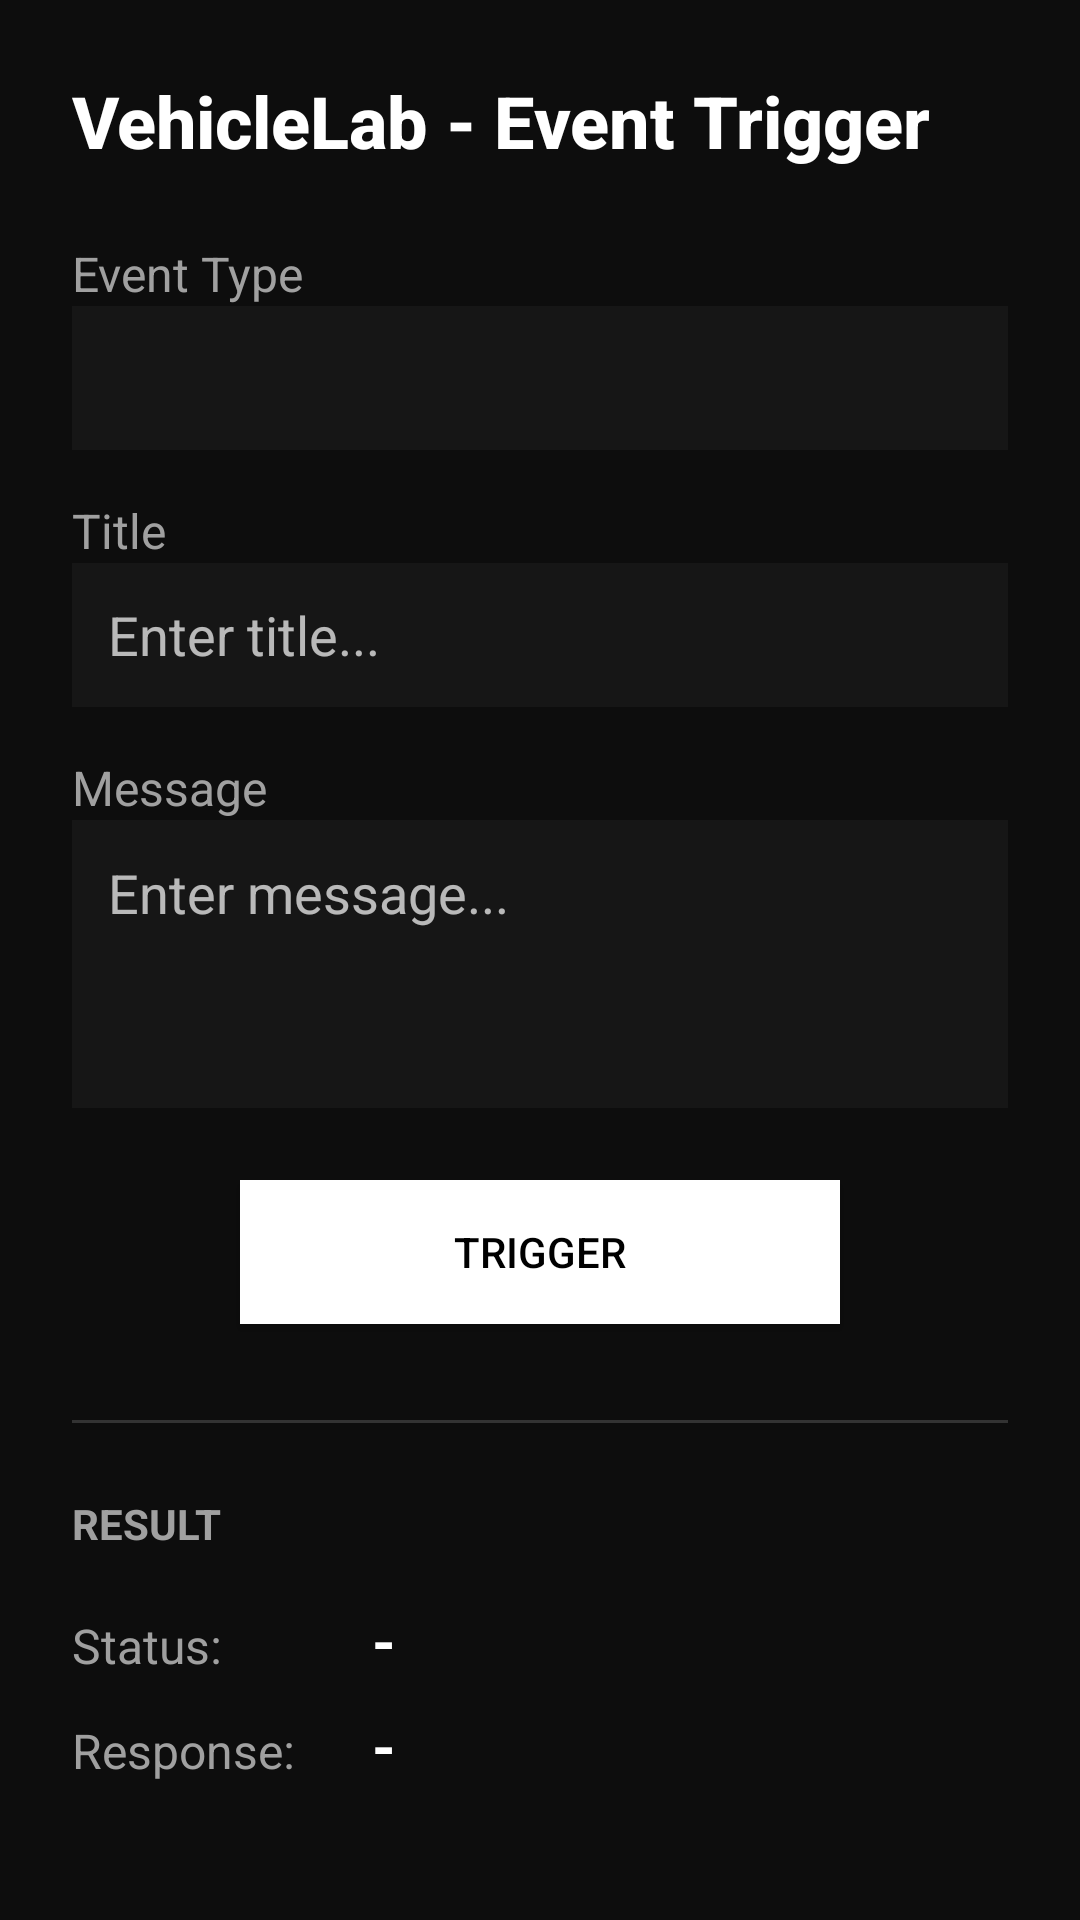

Layout XML and referenced resources for this Android screen:
<!-- AndroidManifest.xml: application theme Theme.My_first_AAOS_v1 -->
<!-- res/layout/activity_event.xml -->
<?xml version="1.0" encoding="utf-8"?>
<LinearLayout xmlns:android="http://schemas.android.com/apk/res/android"
    android:layout_width="match_parent"
    android:layout_height="match_parent"
    android:background="@color/background"
    android:orientation="vertical"
    android:padding="24dp">

    
    <TextView
        android:layout_width="wrap_content"
        android:layout_height="wrap_content"
        android:text="VehicleLab - Event Trigger"
        style="@style/VehicleLab.Text.Title"
        android:layout_marginBottom="24dp" />

    <ScrollView
        android:layout_width="match_parent"
        android:layout_height="0dp"
        android:layout_weight="1">

        <LinearLayout
            android:layout_width="match_parent"
            android:layout_height="wrap_content"
            android:orientation="vertical">

            
            <TextView android:layout_width="wrap_content" android:layout_height="wrap_content" android:text="Event Type" style="@style/VehicleLab.Text.PropertyLabel" />
            <Spinner android:id="@+id/spinner_event_type" android:layout_width="match_parent" android:layout_height="48dp" android:background="@color/surface" android:layout_marginBottom="16dp" />

            
            <TextView android:layout_width="wrap_content" android:layout_height="wrap_content" android:text="Title" style="@style/VehicleLab.Text.PropertyLabel" />
            <EditText android:id="@+id/edit_event_title" android:layout_width="match_parent" android:layout_height="48dp" android:background="@color/surface" android:textColor="@color/white" android:padding="12dp" android:layout_marginBottom="16dp" android:hint="Enter title..." android:autofillHints="none" android:inputType="text" />

            
            <TextView android:layout_width="wrap_content" android:layout_height="wrap_content" android:text="Message" style="@style/VehicleLab.Text.PropertyLabel" />
            <EditText android:id="@+id/edit_event_message" android:layout_width="match_parent" android:layout_height="wrap_content" android:minHeight="96dp" android:background="@color/surface" android:textColor="@color/white" android:padding="12dp" android:gravity="top" android:layout_marginBottom="24dp" android:hint="Enter message..." android:autofillHints="none" android:inputType="textMultiLine" />

            
            <Button android:id="@+id/btn_trigger_event" android:layout_width="200dp" android:layout_height="wrap_content" android:layout_gravity="center_horizontal" android:text="TRIGGER" style="@style/VehicleLab.Button.Primary" android:layout_marginBottom="32dp" />

            
            <View android:layout_width="match_parent" android:layout_height="1dp" android:background="@color/border" android:layout_marginBottom="24dp" />

            <TextView
                android:layout_width="wrap_content"
                android:layout_height="wrap_content"
                android:text="RESULT"
                android:textColor="@color/text_secondary"
                android:textStyle="bold"
                android:layout_marginBottom="16dp" />

            
            <LinearLayout android:layout_width="match_parent" android:layout_height="wrap_content" android:orientation="horizontal" android:layout_marginBottom="8dp">
                <TextView android:layout_width="100dp" android:layout_height="wrap_content" android:text="Status:" style="@style/VehicleLab.Text.PropertyLabel" />
                <TextView android:id="@+id/txt_event_status" android:layout_width="wrap_content" android:layout_height="wrap_content" android:text="-" style="@style/VehicleLab.Text.PropertyValue" />
            </LinearLayout>

            
            <LinearLayout android:layout_width="match_parent" android:layout_height="wrap_content" android:orientation="horizontal">
                <TextView android:layout_width="100dp" android:layout_height="wrap_content" android:text="Response:" style="@style/VehicleLab.Text.PropertyLabel" />
                <TextView android:id="@+id/txt_event_response" android:layout_width="wrap_content" android:layout_height="wrap_content" android:text="-" style="@style/VehicleLab.Text.PropertyValue" />
            </LinearLayout>

        </LinearLayout>
    </ScrollView>
</LinearLayout>
<!-- resources referenced by this layout -->
<resources>
  <color name="background">#0D0D0D</color>
  <color name="border">#333333</color>
  <color name="surface">#161616</color>
  <color name="text_secondary">#A0A0A0</color>
  <color name="white">#FFFFFFFF</color>
  <style name="VehicleLab.Button.Primary" parent="VehicleLab.Button">
          <item name="android:background">@color/primary_action</item>
          <item name="android:textColor">@color/primary_action_text</item>
      </style>
  <style name="VehicleLab.Text.PropertyLabel" parent="TextAppearance.AppCompat.Caption">
          <item name="android:textSize">16sp</item>
          <item name="android:textColor">@color/text_secondary</item>
      </style>
  <style name="VehicleLab.Text.PropertyValue" parent="TextAppearance.AppCompat.Medium">
          <item name="android:textSize">20sp</item>
          <item name="android:textColor">@color/text_primary</item>
          <item name="android:textStyle">bold</item>
      </style>
  <style name="VehicleLab.Text.Title" parent="TextAppearance.AppCompat.Title">
          <item name="android:textSize">24sp</item>
          <item name="android:textColor">@color/text_primary</item>
          <item name="android:textStyle">bold</item>
      </style>
  <style name="Theme.My_first_AAOS_v1" parent="Theme.AppCompat.NoActionBar">
          
          <item name="colorPrimary">@color/surface</item>
          <item name="colorPrimaryDark">@color/background</item>
          <item name="colorAccent">@color/primary_action</item>
  
          
          <item name="android:statusBarColor">@color/background</item>
          
          <item name="android:windowBackground">@color/background</item>
  
          
          <item name="android:textColorPrimary">@color/text_primary</item>
          <item name="android:textColorSecondary">@color/text_secondary</item>
      </style>
  <style name="VehicleLab.Button" parent="Widget.AppCompat.Button">
          <item name="android:background">@color/surface_secondary</item>
          <item name="android:textColor">@color/text_primary</item>
          <item name="android:textAllCaps">true</item>
          <item name="android:minHeight">48dp</item>
          <item name="android:paddingLeft">16dp</item>
          <item name="android:paddingRight">16dp</item>
      </style>
  <color name="primary_action">#FFFFFF</color>
  <color name="primary_action_text">#000000</color>
  <color name="text_primary">#FFFFFF</color>
  <color name="surface_secondary">#202020</color>
</resources>
